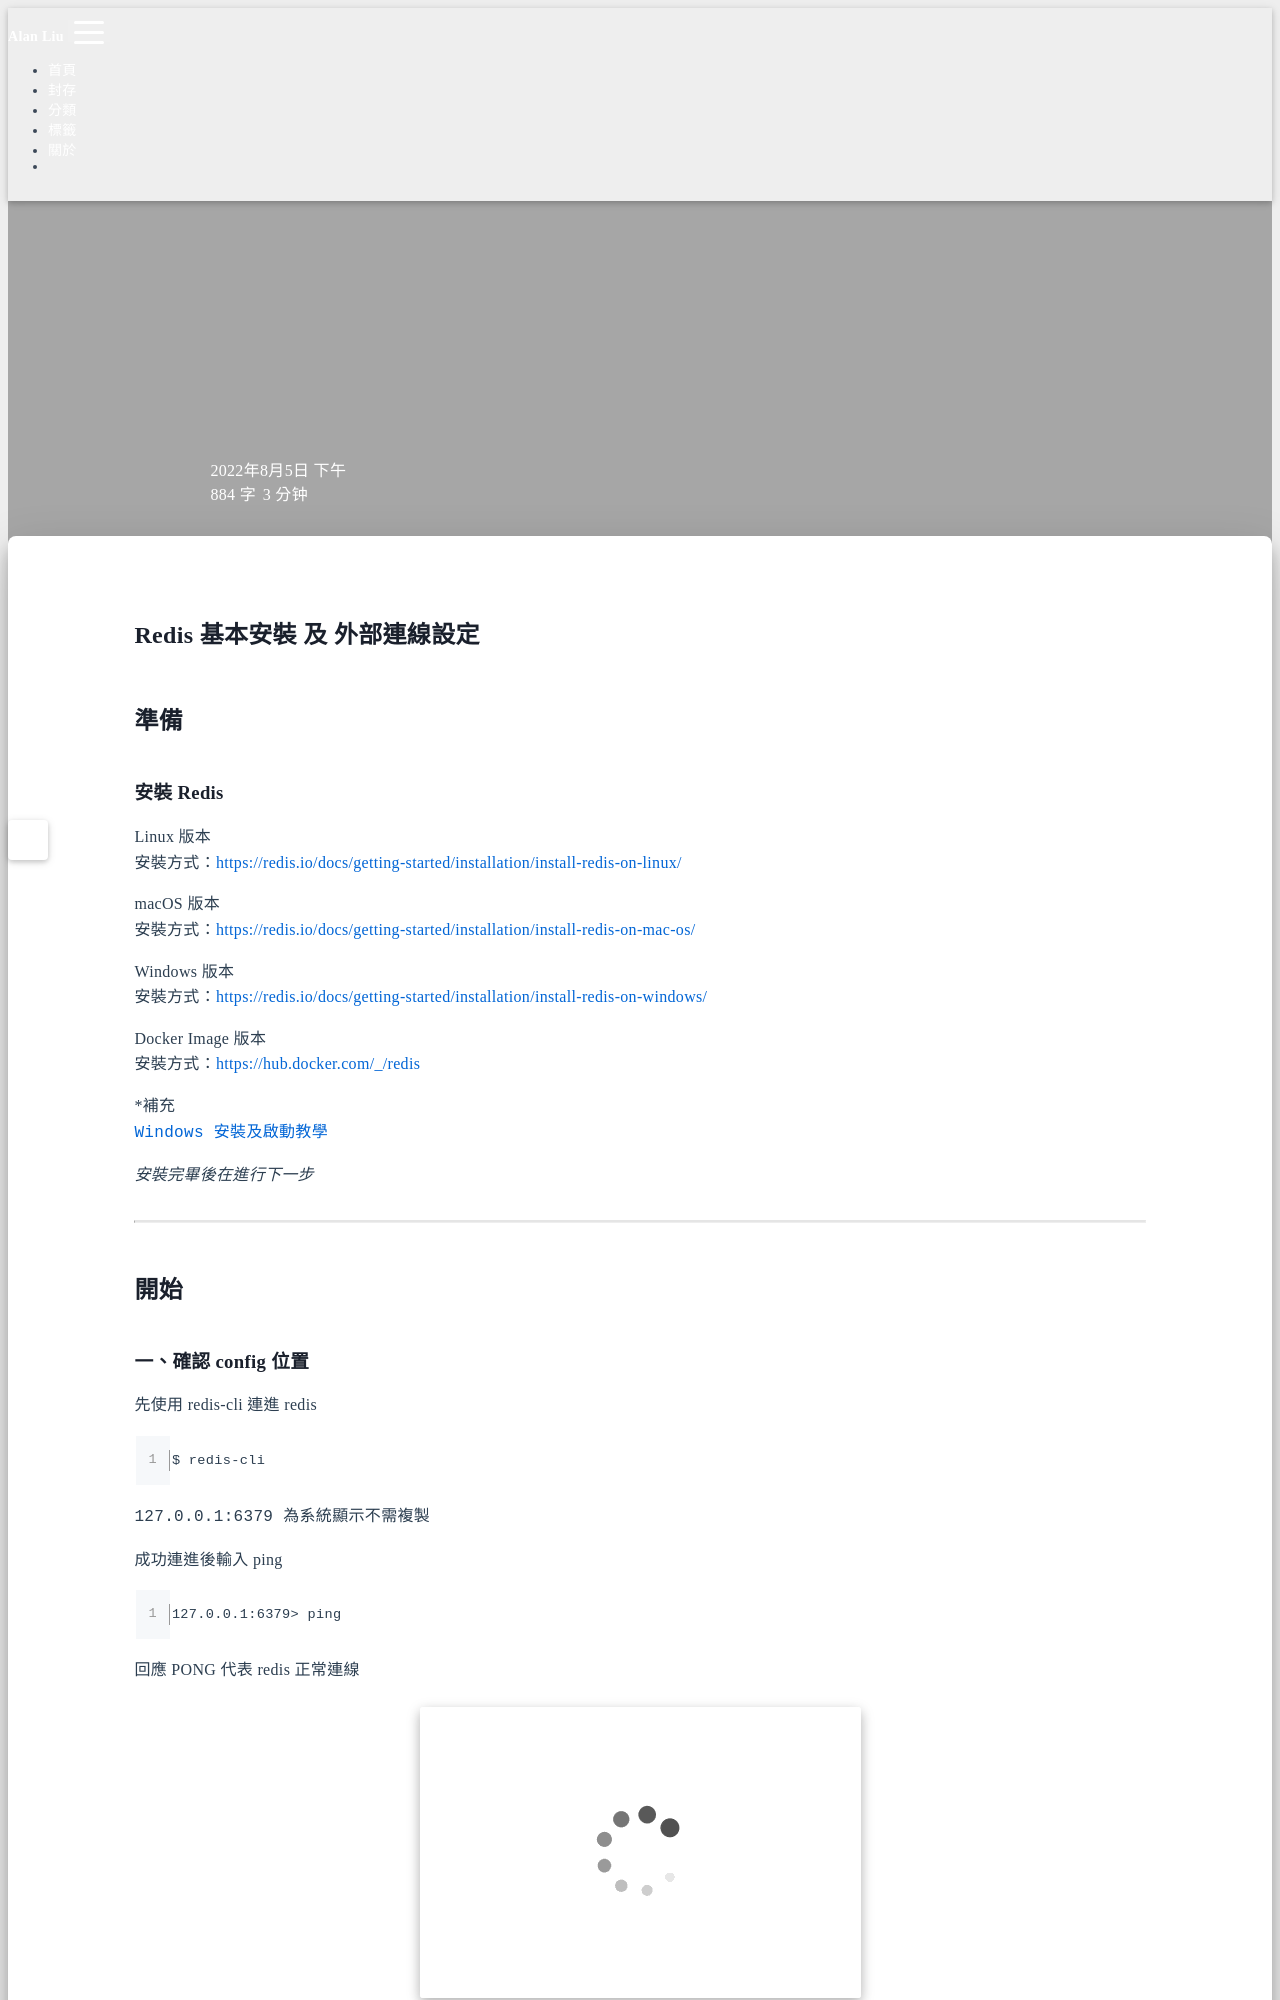

repository: Hi-Alan-Liu/blog · page: redis-install-setup/index.html · generator: jekyll

title: Redis 基本安裝 及 外部連線設定
author: Alan Liu
tags:
  - Redis
  - config
  - bind
categories:
  - Redis
date: 2022-08-05 14:05:00
---
# Redis 基本安裝 及 外部連線設定


## 準備


### 安裝 Redis

Linux 版本
安裝方式：https://redis.io/docs/getting-started/installation/install-redis-on-linux/

macOS 版本
安裝方式：https://redis.io/docs/getting-started/installation/install-redis-on-mac-os/

Windows 版本
安裝方式：https://redis.io/docs/getting-started/installation/install-redis-on-windows/

Docker Image 版本
安裝方式：https://hub.docker.com/_/redis

*補充 
[` Windows 安裝及啟動教學`](https://marcus116.blogspot.com/2019/02/how-to-install-redis-in-windows-os.html?m=1 )

*安裝完畢後在進行下一步*

---

## 開始
